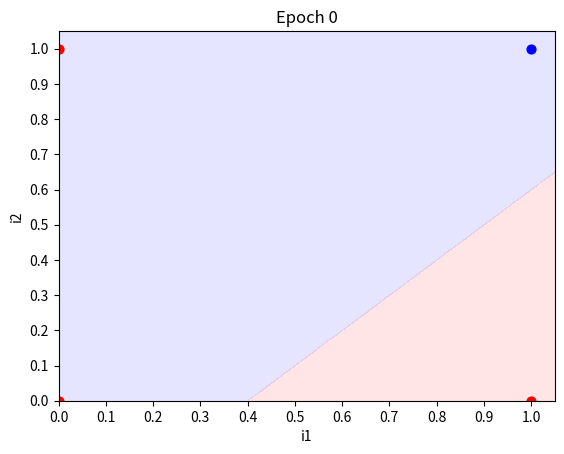
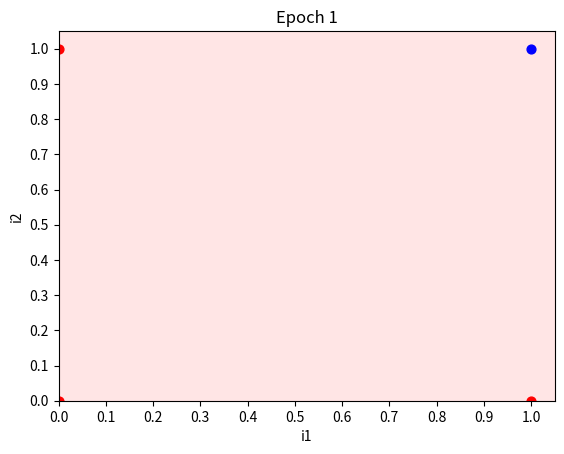
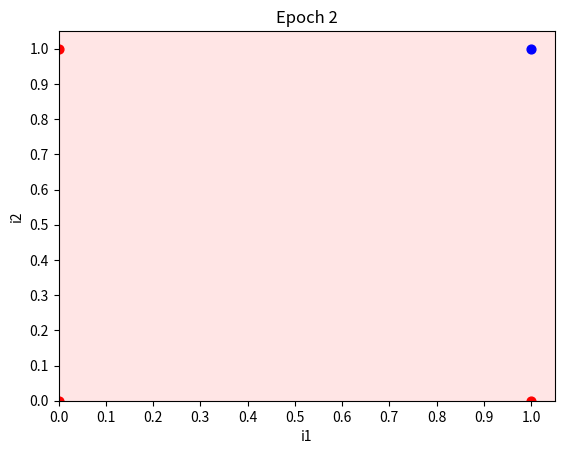
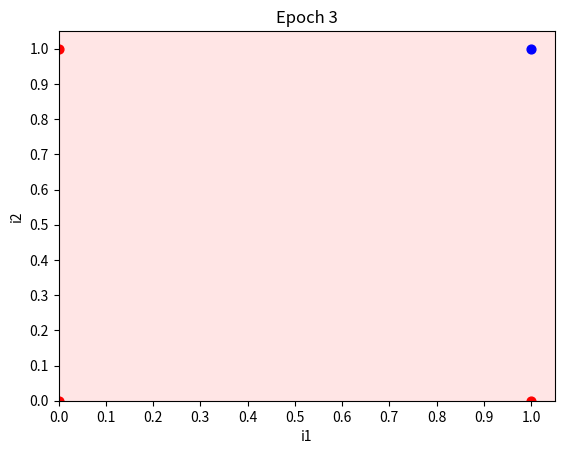
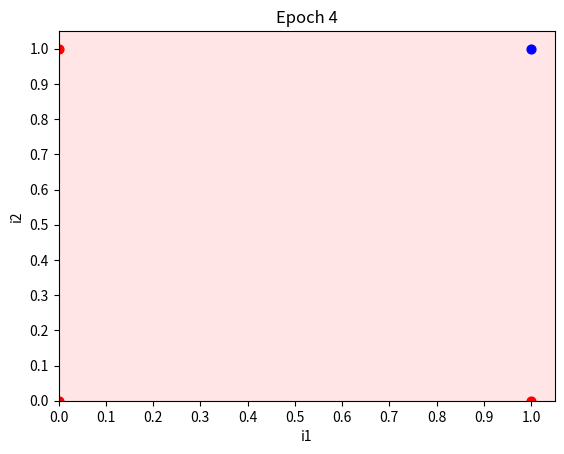
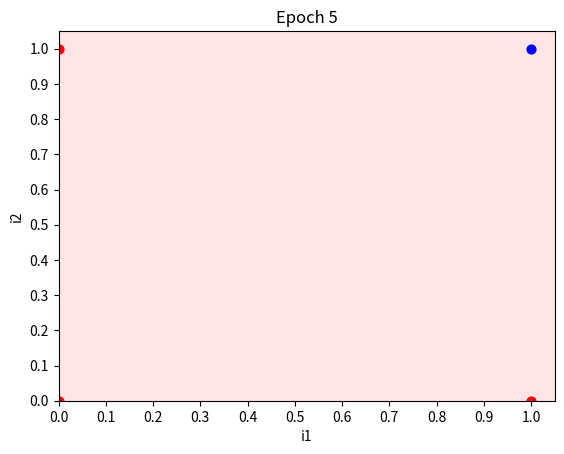
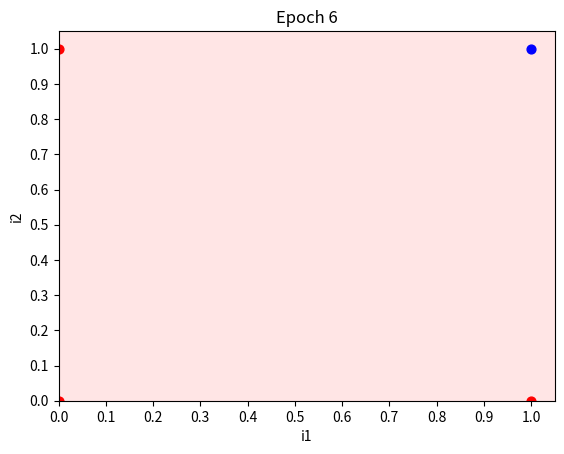
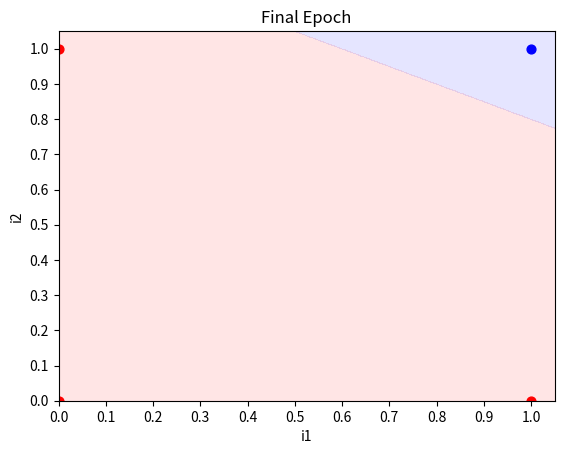

Generate these figures, in order, with matplotlib:
from matplotlib import pyplot as plt
import numpy as np


# Predicts 0 or 1
def predict(inputs, weights):
    activation = 0.0
    for i, w in zip(inputs, weights):
        activation += i * w
    return 1.0 if activation >= 0.0 else 0.0


# Visualization
def plot(matrix, weights=None, title="Prediction Matrix"):
    fig, ax = plt.subplots()
    ax.set_title(title)
    ax.set_xlabel("i1")
    ax.set_ylabel("i2")

    if weights is not None:
        map_min = 0.0
        map_max = 1.1
        y_resolution = 0.001
        x_resolution = 0.001
        ys = np.arange(map_min, map_max, y_resolution)
        xs = np.arange(map_min, map_max, x_resolution)
        zs = []
        for cur_y in np.arange(map_min, map_max, y_resolution):
            for cur_x in np.arange(map_min, map_max, x_resolution):
                zs.append(predict([1.0, cur_x, cur_y], weights))
        xs, ys = np.meshgrid(xs, ys)
        zs = np.array(zs)
        zs = zs.reshape(xs.shape)
        plt.contourf(xs, ys, zs, levels=[-1, -0.0001, 0, 1], colors=('blue', 'red'), alpha=0.1)  # Background color

    c1_data = [[], []]
    c0_data = [[], []]
    for i in range(len(matrix)):
        cur_i1 = matrix[i][1]
        cur_i2 = matrix[i][2]
        cur_y = matrix[i][-1]
        if cur_y == 1:
            c1_data[0].append(cur_i1)
            c1_data[1].append(cur_i2)
        else:
            c0_data[0].append(cur_i1)
            c0_data[1].append(cur_i2)

    plt.xticks(np.arange(0.0, 1.1, 0.1))
    plt.yticks(np.arange(0.0, 1.1, 0.1))
    plt.xlim(0, 1.05)
    plt.ylim(0, 1.05)

    plt.scatter(c0_data[0], c0_data[1], s=40.0, c='red')  # Red dots
    plt.scatter(c1_data[0], c1_data[1], s=40.0, c='blue')  # Blue dots

    plt.show()
    return


# Calculates accuracy: (correct predictions / total predictions)
def accuracy(matrix, weights):
    correct_count = 0.0
    predictions = []
    for i in range(len(matrix)):
        prediction = predict(matrix[i][:-1], weights)  # get predicted classification
        predictions.append(prediction)
        if prediction == matrix[i][-1]: correct_count += 1.0
    print("Predictions:", predictions)
    return correct_count / float(len(matrix))


# Updates weights based on error from predictions
def train_weights(matrix, weights, epochs_count=10, threshold=1.0):
    for epoch in range(epochs_count):
        current_accuracy = accuracy(matrix, weights)
        print("\nEpoch %d \nWeights: " % epoch, weights)
        print("Accuracy: ", current_accuracy)

        if current_accuracy >= threshold:
            print("Threshold (%0.1f) is fulfilled, stop training" % threshold)
            break

        plot(matrix, weights, title="Epoch %d" % epoch)

        for i in range(len(matrix)):
            prediction = predict(matrix[i][:-1], weights)  # get predicted classificaion
            error = matrix[i][-1] - prediction  # get error from real classification
            print("Training on data at index %d...\n" % (i))
            for j in range(len(weights)):  # calculate new weight for each node
                print("\tWeight[%d]: %0.5f --> " % (j, weights[j]))
                weights[j] = weights[j] + (error * matrix[i][j])
                print("%0.5f\n" % (weights[j]))

    plot(matrix, weights, title="Final Epoch")
    return weights


if __name__ == '__main__':
    print("Starting")

    # Bias, i1, i2,  y
    dataset = [[1.00, 1.0, 1.0, 1.0],
               [1.00, 1.0, 0.0, 0.0],
               [1.00, 0.0, 1.0, 0.0],
               [1.00, 0.0, 0.0, 0.0]]  # AND

    # dataset = [[1.00, 1.0, 1.0, 1.0],
    #           [1.00, 1.0, 0.0, 1.0],
    #           [1.00, 0.0, 1.0, 1.0],
    #           [1.00, 0.0, 0.0, 0.0]]  # OR

    initial_weights = [0.40, -1.00, 1.00]  # initial weights specified in problem
    initial_threshold = 1

    train_weights(dataset, weights=initial_weights, threshold=initial_threshold)
